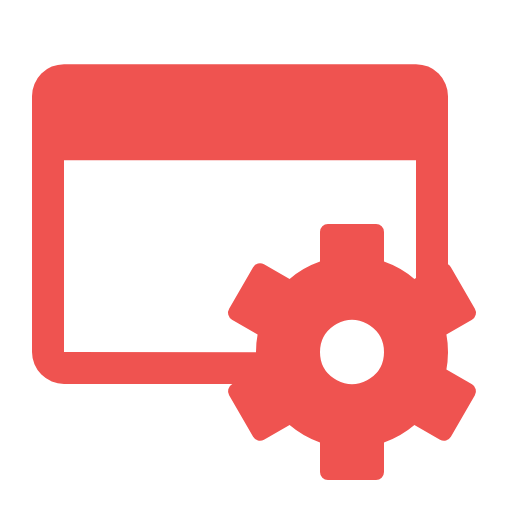
t = 0.00 s
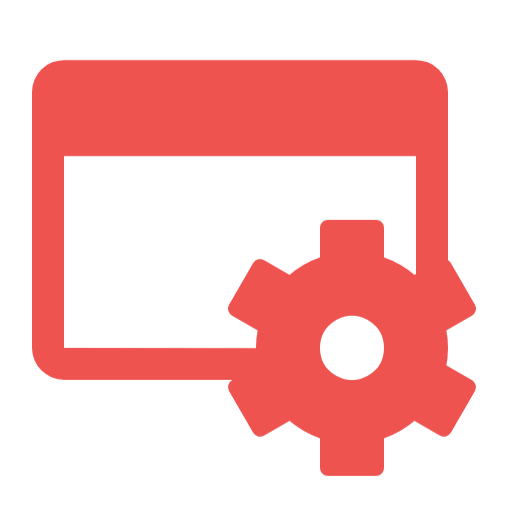
t = 0.38 s
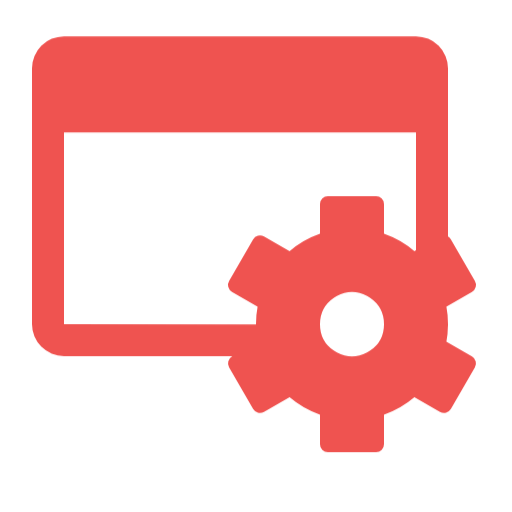
t = 1.13 s
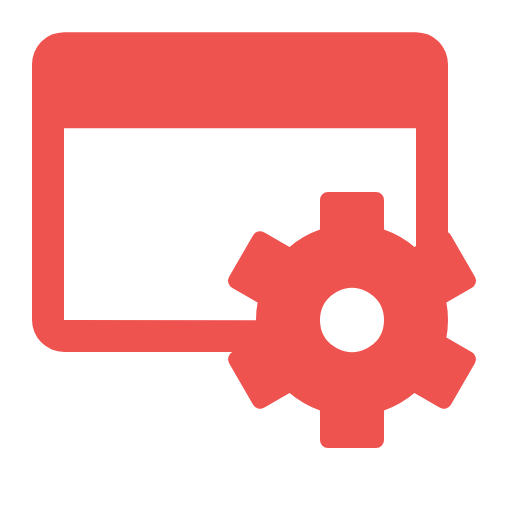
t = 1.50 s
t = 1.88 s: frame unchanged from t = 1.13 s, image omitted
t = 2.63 s: frame unchanged from t = 0.38 s, image omitted

The animated SVG that drew these frames (rendered in a browser with its animation timeline set to each time). Animation: 1 CSS @keyframes rule; one cycle of 3.00 s, repeats indefinitely.

<svg xmlns="http://www.w3.org/2000/svg" viewBox="0 0 32 32" shape-rendering="geometricPrecision">
      <style>
        .animated { 
          animation: bounce 3s ease-in-out infinite;
          transform-origin: center bottom;
        }
        @keyframes bounce {
          0%, 100% { transform: translateY(0); }
          50% { transform: translateY(-2px); }
        }
      </style><path class="animated" fill="#ef5350" d="m29.5 24.02-1.6-.92a4.4 4.4 0 0 0 .09-.9A1.3 1.3 0 0 0 28 22a5.6 5.6 0 0 0-.1-1.1l1.6-.92a.493.493 0 0 0 .18-.68l-1.5-2.6a.45.45 0 0 0-.18-.18V6.01a2.006 2.006 0 0 0-2-2H4a2.006 2.006 0 0 0-2 2V22a2.006 2.006 0 0 0 2 2h10.53l-.03.02a.493.493 0 0 0-.18.68l1.5 2.6a.493.493 0 0 0 .68.18l1.6-.92a5.9 5.9 0 0 0 1.9 1.09v1.85a.495.495 0 0 0 .5.5h3a.495.495 0 0 0 .5-.5v-1.85a5.9 5.9 0 0 0 1.9-1.09l1.6.92a.493.493 0 0 0 .68-.18l1.5-2.6a.493.493 0 0 0-.18-.68M24 22.01a1.99 1.99 0 0 1-.88 1.65l-.18.11a2.04 2.04 0 0 1-1.88 0l-.18-.11a1.99 1.99 0 0 1-.88-1.65V22a2 2 0 0 1 .88-1.66l.18-.11a2.04 2.04 0 0 1 1.88 0l.18.11A2 2 0 0 1 24 22Zm2-4.63-.1.06a5.9 5.9 0 0 0-1.9-1.09V14.5a.495.495 0 0 0-.5-.5h-3a.495.495 0 0 0-.5.5v1.85a5.9 5.9 0 0 0-1.9 1.09l-1.6-.92a.493.493 0 0 0-.68.18l-1.5 2.6a.493.493 0 0 0 .18.68l1.6.92A5.6 5.6 0 0 0 16 22v.01L4 22V10.01h22Z"/></svg>
